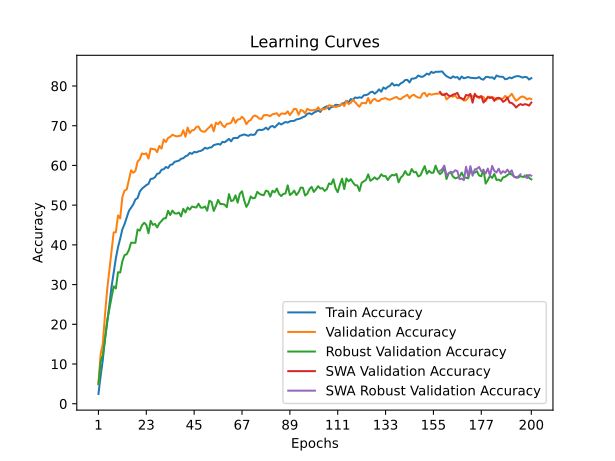

The file beside this chart, header and first rows:
time; train_accuracy; train_loss; valid_accuracy; valid_loss; valid_accuracy_robust; valid_accuracy_swa; valid_accuracy_robust_swa
72,7736; 2,4560; 4,5491; 4,9500; 4,3832; 4,9345; 4,9500; 4,9345
146,7894; 6,9700; 4,2316; 12,5400; 3,7558; 10,5517; 12,5400; 10,5517
219,0104; 11,0060; 3,9974; 14,9800; 3,6966; 12,3000; 14,9800; 12,3000
295,1198; 16,3480; 3,7573; 22,3500; 3,1909; 16,0655; 22,3500; 16,0655
374,7597; 20,3120; 3,5663; 28,6700; 2,7912; 20,8897; 28,6700; 20,8897
454,6720; 24,8020; 3,3962; 33,4000; 2,5846; 23,7828; 33,4000; 23,7828
534,0312; 29,3620; 3,2230; 38,0400; 2,3804; 26,6276; 38,0400; 26,6276
605,6216; 33,0620; 3,0909; 43,1300; 2,0853; 29,5552; 43,1300; 29,5552
679,2633; 36,6120; 2,9603; 43,1700; 2,0807; 29,0172; 43,1700; 29,0172
755,8657; 39,4160; 2,8659; 47,4100; 1,9160; 33,1069; 47,4100; 33,1069
831,2436; 41,5700; 2,7997; 46,6500; 1,9783; 33,0448; 46,6500; 33,0448
910,9864; 43,9180; 2,7267; 52,0600; 1,7530; 35,8621; 52,0600; 35,8621
991,4778; 45,2180; 2,6731; 53,6500; 1,7014; 37,4207; 53,6500; 37,4207
1066,3153; 46,8840; 2,6278; 53,9500; 1,7009; 37,6310; 53,9500; 37,6310
1139,9717; 48,5360; 2,5721; 56,3400; 1,5815; 38,7069; 56,3400; 38,7069
1213,7437; 49,3960; 2,5444; 58,7800; 1,4866; 40,5483; 58,7800; 40,5483
1287,2508; 50,1940; 2,5048; 58,1600; 1,4865; 40,5241; 58,1600; 40,5241
1363,1784; 51,4320; 2,4762; 58,5900; 1,5094; 40,5103; 58,5900; 40,5103
1437,4926; 51,7800; 2,4612; 60,9600; 1,4020; 43,8724; 60,9600; 43,8724
1510,7732; 53,3980; 2,4187; 61,5500; 1,3694; 43,5828; 61,5500; 43,5828
1586,1374; 54,1300; 2,3882; 63,0200; 1,3119; 44,8897; 63,0200; 44,8897
1658,6650; 54,5700; 2,3838; 62,8400; 1,3331; 45,5724; 62,8400; 45,5724
1733,8917; 55,0420; 2,3617; 63,0400; 1,3148; 45,0517; 63,0400; 45,0517
1809,2238; 55,3520; 2,3542; 61,7200; 1,3936; 42,9345; 61,7200; 42,9345
1881,9889; 56,6000; 2,3132; 64,2600; 1,2688; 46,0483; 64,2600; 46,0483
1960,3252; 56,6700; 2,3140; 64,1200; 1,2790; 45,0483; 64,1200; 45,0483
2040,7808; 57,0500; 2,3009; 64,0600; 1,2771; 45,2586; 64,0600; 45,2586
2120,1237; 57,8980; 2,2726; 63,3400; 1,2998; 44,3862; 63,3400; 44,3862
2194,0722; 58,0280; 2,2714; 64,9100; 1,2432; 45,4345; 64,9100; 45,4345
2267,6279; 58,9180; 2,2482; 64,2300; 1,2665; 46,0069; 64,2300; 46,0069
2342,8869; 59,0360; 2,2395; 66,5400; 1,2096; 46,6586; 66,5400; 46,6586
2416,1087; 59,6120; 2,2327; 65,8800; 1,2116; 46,7103; 65,8800; 46,7103
2493,0269; 59,3440; 2,2374; 66,9100; 1,1902; 48,5862; 66,9100; 48,5862
2569,8102; 60,1340; 2,2118; 67,2000; 1,2076; 47,5069; 67,2000; 47,5069
2642,9484; 60,2600; 2,2031; 67,7300; 1,1486; 48,6276; 67,7300; 48,6276
2714,1277; 60,8880; 2,1973; 67,4900; 1,1494; 47,9276; 67,4900; 47,9276
2787,5048; 61,0620; 2,1858; 67,3000; 1,1657; 47,8759; 67,3000; 47,8759
2865,0923; 61,1920; 2,1776; 67,4300; 1,1657; 48,1345; 67,4300; 48,1345
2943,9215; 61,6840; 2,1643; 67,5300; 1,1530; 47,1621; 67,5300; 47,1621
3024,1271; 61,8080; 2,1570; 68,8500; 1,1190; 49,0862; 68,8500; 49,0862
3097,6960; 62,2960; 2,1435; 67,2200; 1,1656; 48,1517; 67,2200; 48,1517
3172,0341; 62,5220; 2,1382; 69,5400; 1,1051; 49,4172; 69,5400; 49,4172
3245,3078; 63,1540; 2,1301; 68,1600; 1,1222; 48,8759; 68,1600; 48,8759
3319,3912; 62,9100; 2,1356; 68,8300; 1,1129; 49,6552; 68,8300; 49,6552
3397,8681; 63,4080; 2,1090; 68,9400; 1,0982; 49,5000; 68,9400; 49,5000
3477,0101; 63,2840; 2,1149; 69,7100; 1,0822; 49,4034; 69,7100; 49,4034
3553,6046; 63,5360; 2,1080; 69,7800; 1,0739; 50,3552; 69,7800; 50,3552
3626,7326; 63,6500; 2,1075; 68,8000; 1,1244; 49,3931; 68,8000; 49,3931
3700,6981; 63,9340; 2,0938; 68,5000; 1,1385; 49,3517; 68,5000; 49,3517
3775,6139; 64,4540; 2,0839; 68,5100; 1,1220; 49,6690; 68,5100; 49,6690
3854,1740; 64,2220; 2,0934; 69,1200; 1,1171; 48,6069; 69,1200; 48,6069
3931,3879; 64,4880; 2,0877; 69,6300; 1,0837; 51,1207; 69,6300; 51,1207
4006,5703; 64,5640; 2,0735; 70,2900; 1,0754; 50,7966; 70,2900; 50,7966
4081,4950; 65,1180; 2,0555; 68,5900; 1,1287; 48,5379; 68,5900; 48,5379
4155,2148; 65,2600; 2,0632; 70,7500; 1,0613; 49,7621; 70,7500; 49,7621
4228,6666; 65,4120; 2,0546; 70,3800; 1,0609; 51,3138; 70,3800; 51,3138
4309,7047; 65,2280; 2,0619; 71,0200; 1,0428; 50,2862; 71,0200; 50,2862
4388,5570; 65,9340; 2,0399; 70,1200; 1,0752; 50,2655; 70,1200; 50,2655
4464,9136; 65,8300; 2,0401; 69,6200; 1,0927; 50,1379; 69,6200; 50,1379
4540,2436; 66,2240; 2,0346; 70,4600; 1,0627; 49,4793; 70,4600; 49,4793
... 140 more rows
